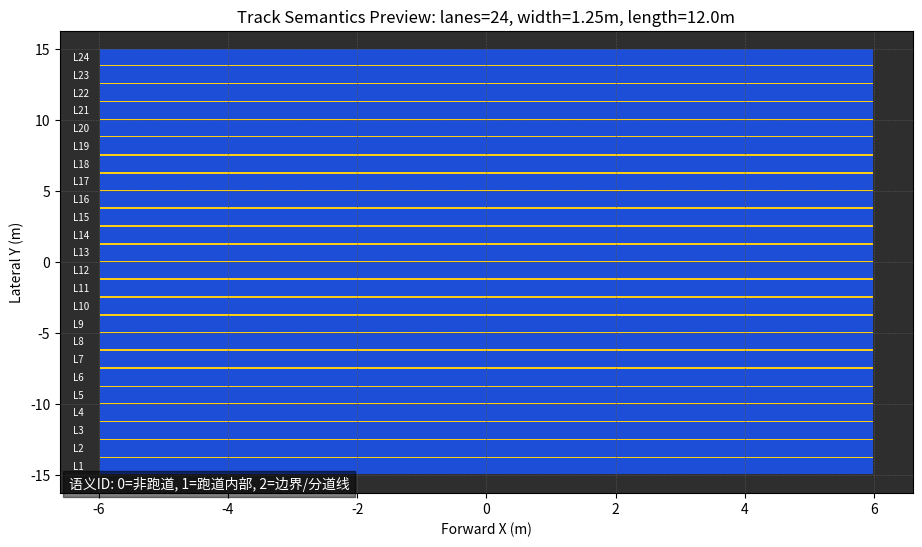

This chart was generated by the following Python code: (Note: this script raises an exception after producing the figure.)
#!/usr/bin/env python3
import argparse
import numpy as np
import matplotlib.pyplot as plt
from matplotlib.colors import ListedColormap


def build_track(num_lanes: int, lane_width: float, lane_length: float):
    total_width = num_lanes * lane_width
    left = -0.5 * total_width
    boundaries = [left + i * lane_width for i in range(num_lanes + 1)]
    return boundaries, lane_length


def build_semantic_grid(num_lanes: int, lane_width: float, lane_length: float, boundary_tol: float, nx: int, ny: int):
    boundaries, lane_length = build_track(num_lanes, lane_width, lane_length)
    x = np.linspace(-0.5 * lane_length * 1.1, 0.5 * lane_length * 1.1, nx)
    y = np.linspace(boundaries[0] - lane_width, boundaries[-1] + lane_width, ny)
    xx, yy = np.meshgrid(x, y, indexing="xy")

    sem = np.zeros_like(xx, dtype=np.int32)  # 0 non-track
    on_track = (np.abs(xx) <= 0.5 * lane_length) & (yy >= boundaries[0]) & (yy <= boundaries[-1])
    sem[on_track] = 1  # lane interior

    boundary_mask = np.zeros_like(on_track)
    for yb in boundaries:
        boundary_mask |= np.abs(yy - yb) <= boundary_tol
    boundary_mask &= on_track
    sem[boundary_mask] = 2  # boundary

    return x, y, sem, boundaries


def main():
    parser = argparse.ArgumentParser(description="Plot track semantic map")
    parser.add_argument("--num_lanes", type=int, default=24)
    parser.add_argument("--lane_width", type=float, default=1.25)
    parser.add_argument("--lane_length", type=float, default=12.0)
    parser.add_argument("--boundary_tol", type=float, default=0.04)
    parser.add_argument("--nx", type=int, default=600)
    parser.add_argument("--ny", type=int, default=600)
    parser.add_argument("--out", type=str, default="/home/niumu/unitree_ws/src/unitree_rl_gym/humanoid_sprint/reports/track_semantic_preview.png")
    args = parser.parse_args()

    x, y, sem, boundaries = build_semantic_grid(
        args.num_lanes,
        args.lane_width,
        args.lane_length,
        args.boundary_tol,
        args.nx,
        args.ny,
    )

    cmap = ListedColormap(["#2e2e2e", "#1d4ed8", "#facc15"])

    fig, ax = plt.subplots(figsize=(11, 6))
    ax.imshow(
        sem,
        origin="lower",
        extent=[x.min(), x.max(), y.min(), y.max()],
        aspect="auto",
        cmap=cmap,
        interpolation="nearest",
        vmin=0,
        vmax=2,
    )
    ax.set_title(
        f"Track Semantics Preview: lanes={args.num_lanes}, width={args.lane_width}m, length={args.lane_length}m"
    )
    ax.set_xlabel("Forward X (m)")
    ax.set_ylabel("Lateral Y (m)")
    ax.grid(color="#555555", linestyle="--", linewidth=0.4)

    for i in range(len(boundaries) - 1):
        y_center = 0.5 * (boundaries[i] + boundaries[i + 1])
        ax.text(x.min() + 0.2, y_center, f"L{i+1}", va="center", fontsize=7, color="white")

    legend_txt = "语义ID: 0=非跑道, 1=跑道内部, 2=边界/分道线"
    ax.text(0.01, 0.01, legend_txt, transform=ax.transAxes, fontsize=10, color="white", bbox=dict(facecolor="black", alpha=0.5, pad=4))

    fig.savefig(args.out, dpi=160, bbox_inches="tight")
    print(f"Saved semantic preview: {args.out}")


if __name__ == "__main__":
    main()
